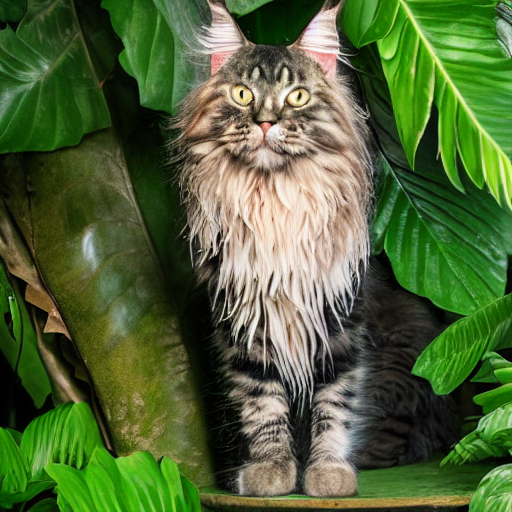
Generation parameters embedded in this image by AUTOMATIC1111 Stable Diffusion web UI or a fork of it (Forge, ...) (PNG 'parameters' text chunk):
Maine Coon, Cat in Jungle
Steps: 20, Sampler: DPM++ SDE, Schedule type: Karras, CFG scale: 7, Seed: 1069334580, Size: 512x512, Model hash: e1441589a6, Model: model, Version: v1.9.3